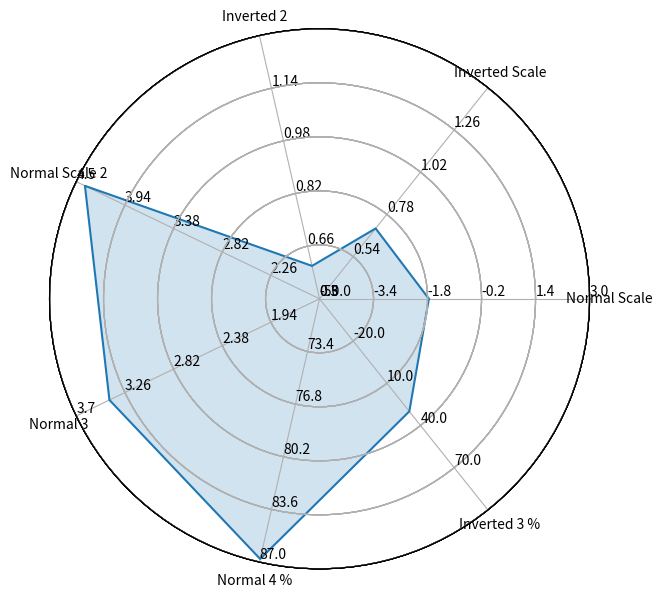

This figure's Python source:
import numpy as np
import matplotlib.pyplot as plt
import seaborn as sns # improves plot aesthetics


def _invert(x, limits):
    """inverts a value x on a scale from
    limits[0] to limits[1]"""
    return limits[1] - (x - limits[0])

def _scale_data(data, ranges):
    """scales data[1:] to ranges[0],
    inverts if the scale is reversed"""
    # for d, (y1, y2) in zip(data[1:], ranges[1:]):
    for d, (y1, y2) in zip(data, ranges):
        assert (y1 <= d <= y2) or (y2 <= d <= y1)

    x1, x2 = ranges[0]
    d = data[0]

    if x1 > x2:
        d = _invert(d, (x1, x2))
        x1, x2 = x2, x1

    sdata = [d]

    for d, (y1, y2) in zip(data[1:], ranges[1:]):
        if y1 > y2:
            d = _invert(d, (y1, y2))
            y1, y2 = y2, y1

        sdata.append((d-y1) / (y2-y1) * (x2 - x1) + x1)

    return sdata

def set_rgrids(self, radii, labels=None, angle=None, fmt=None,
               **kwargs):
    """
    Set the radial locations and labels of the *r* grids.
    The labels will appear at radial distances *radii* at the
    given *angle* in degrees.
    *labels*, if not None, is a ``len(radii)`` list of strings of the
    labels to use at each radius.
    If *labels* is None, the built-in formatter will be used.
    Return value is a list of tuples (*line*, *label*), where
    *line* is :class:`~matplotlib.lines.Line2D` instances and the
    *label* is :class:`~matplotlib.text.Text` instances.
    kwargs are optional text properties for the labels:
    %(Text)s
    ACCEPTS: sequence of floats
    """
    # Make sure we take into account unitized data
    radii = self.convert_xunits(radii)
    radii = np.asarray(radii)
    rmin = radii.min()
    # if rmin <= 0:
    #     raise ValueError('radial grids must be strictly positive')

    self.set_yticks(radii)
    if labels is not None:
        self.set_yticklabels(labels)
    elif fmt is not None:
        self.yaxis.set_major_formatter(FormatStrFormatter(fmt))
    if angle is None:
        angle = self.get_rlabel_position()
    self.set_rlabel_position(angle)
    for t in self.yaxis.get_ticklabels():
        t.update(kwargs)
    return self.yaxis.get_gridlines(), self.yaxis.get_ticklabels()

class ComplexRadar():
    def __init__(self, fig, variables, ranges,
                 n_ordinate_levels=6):
        angles = np.arange(0, 360, 360./len(variables))

        axes = [fig.add_axes([0.1,0.1,0.9,0.9],polar=True,
                label = "axes{}".format(i))
                for i in range(len(variables))]
        l, text = axes[0].set_thetagrids(angles,
                                         labels=variables)
        [txt.set_rotation(angle-90) for txt, angle
             in zip(text, angles)]
        for ax in axes[1:]:
            ax.patch.set_visible(False)
            ax.grid("off")
            ax.xaxis.set_visible(False)
        for i, ax in enumerate(axes):
            grid = np.linspace(*ranges[i],
                               num=n_ordinate_levels)
            gridlabel = ["{}".format(round(x,2))
                         for x in grid]
            if ranges[i][0] > ranges[i][1]:
                grid = grid[::-1] # hack to invert grid
                          # gridlabels aren't reversed
            gridlabel[0] = "" # clean up origin
            # ax.set_rgrids(grid, labels=gridlabel, angle=angles[i])
            set_rgrids(ax, grid, labels=gridlabel, angle=angles[i])
            #ax.spines["polar"].set_visible(False)
            ax.set_ylim(*ranges[i])
        # variables for plotting
        self.angle = np.deg2rad(np.r_[angles, angles[0]])
        self.ranges = ranges
        self.ax = axes[0]
    def plot(self, data, *args, **kw):
        sdata = _scale_data(data, self.ranges)
        self.ax.plot(self.angle, np.r_[sdata, sdata[0]], *args, **kw)
    def fill(self, data, *args, **kw):
        sdata = _scale_data(data, self.ranges)
        self.ax.fill(self.angle, np.r_[sdata, sdata[0]], *args, **kw)

# example data
variables = ("Normal Scale", "Inverted Scale", "Inverted 2",
            "Normal Scale 2", "Normal 3", "Normal 4 %", "Inverted 3 %")
data = (-1.76, 1.1, 1.2,
        4.4, 3.4, 86.8, 20)
ranges = [(-5, 3), (1.5, 0.3), (1.3, 0.5),
         (1.7, 4.5), (1.5, 3.7), (70, 87), (100, -50)]
# plotting
fig1 = plt.figure(figsize=(6, 6))
radar = ComplexRadar(fig1, variables, ranges)
radar.plot(data)
radar.fill(data, alpha=0.2)
plt.show()